Labelled photos from "Segmented", an image-classification folder in agb2k/Multi-View-Oil-Palm-Seed-Classification-Correspondence. The possible labels are: bad seed, good seed.

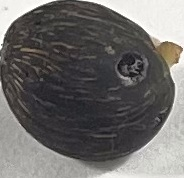
Label: bad seed

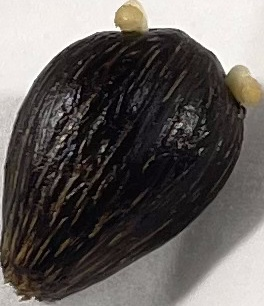
Label: good seed

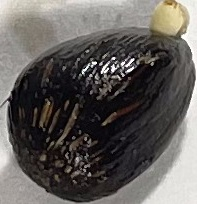
Label: good seed

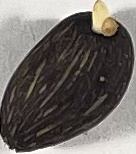
Label: bad seed

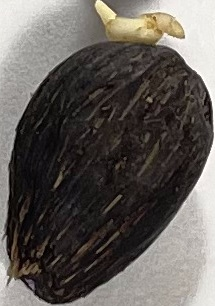
Label: good seed

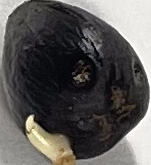
Label: bad seed
